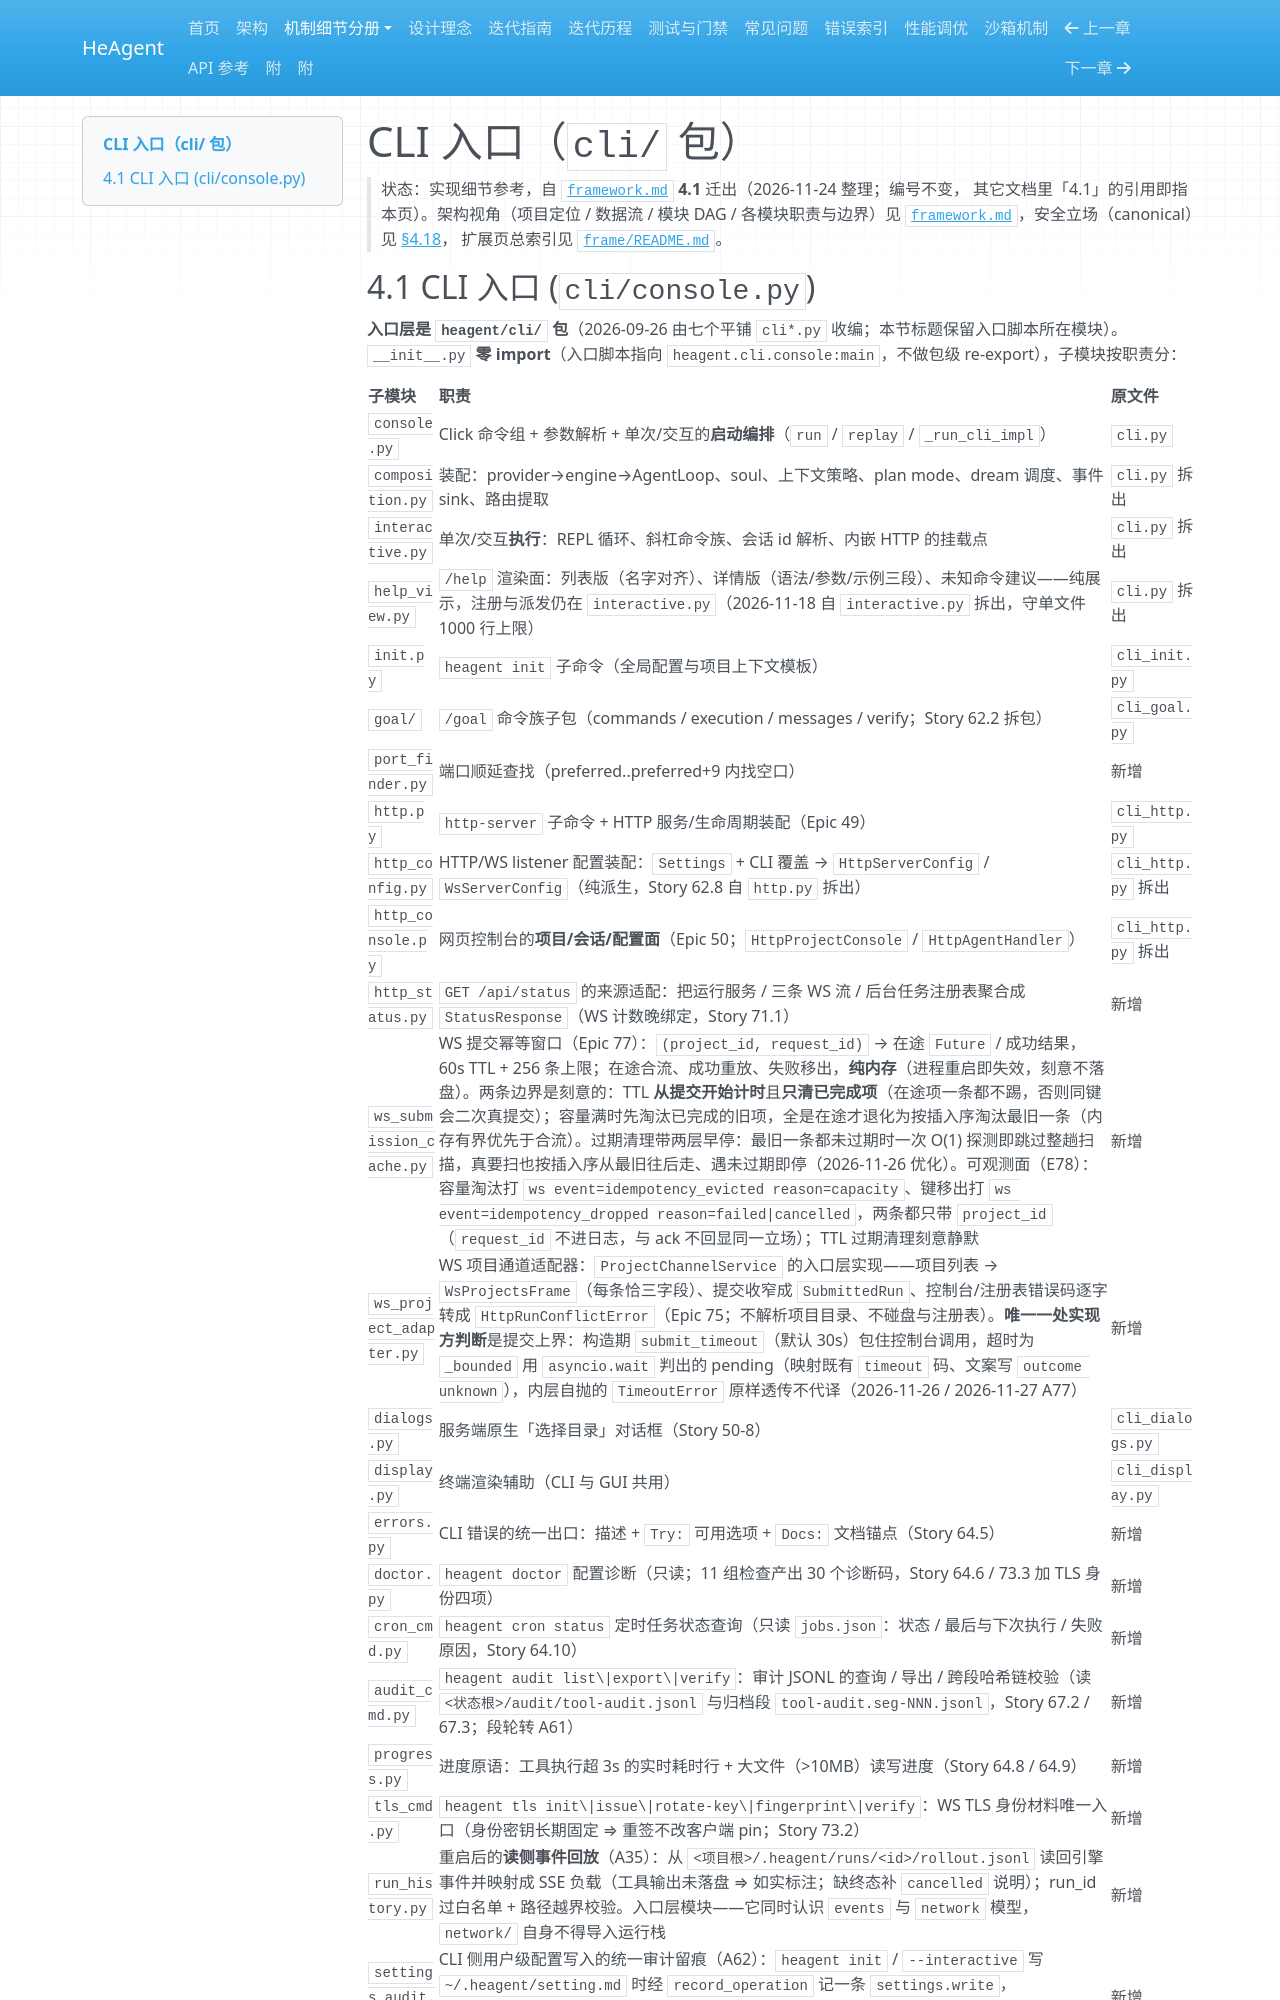

repository: zsutxz/HeAgent · page: frame/cli/index.html · generator: mkdocs

# CLI 入口（`cli/` 包）

> 状态：实现细节参考，自 [`framework.md`](../framework.md) **4.1** 迁出（2026-11-24 整理；编号不变，
> 其它文档里「4.1」的引用即指本页）。架构视角（项目定位 / 数据流 / 模块 DAG / 各模块职责与边界）见
> [`framework.md`](../framework.md)，安全立场（canonical）见 [§4.18](../framework.md#418-安全口径canonical)，
> 扩展页总索引见 [`frame/README.md`](README.md)。
